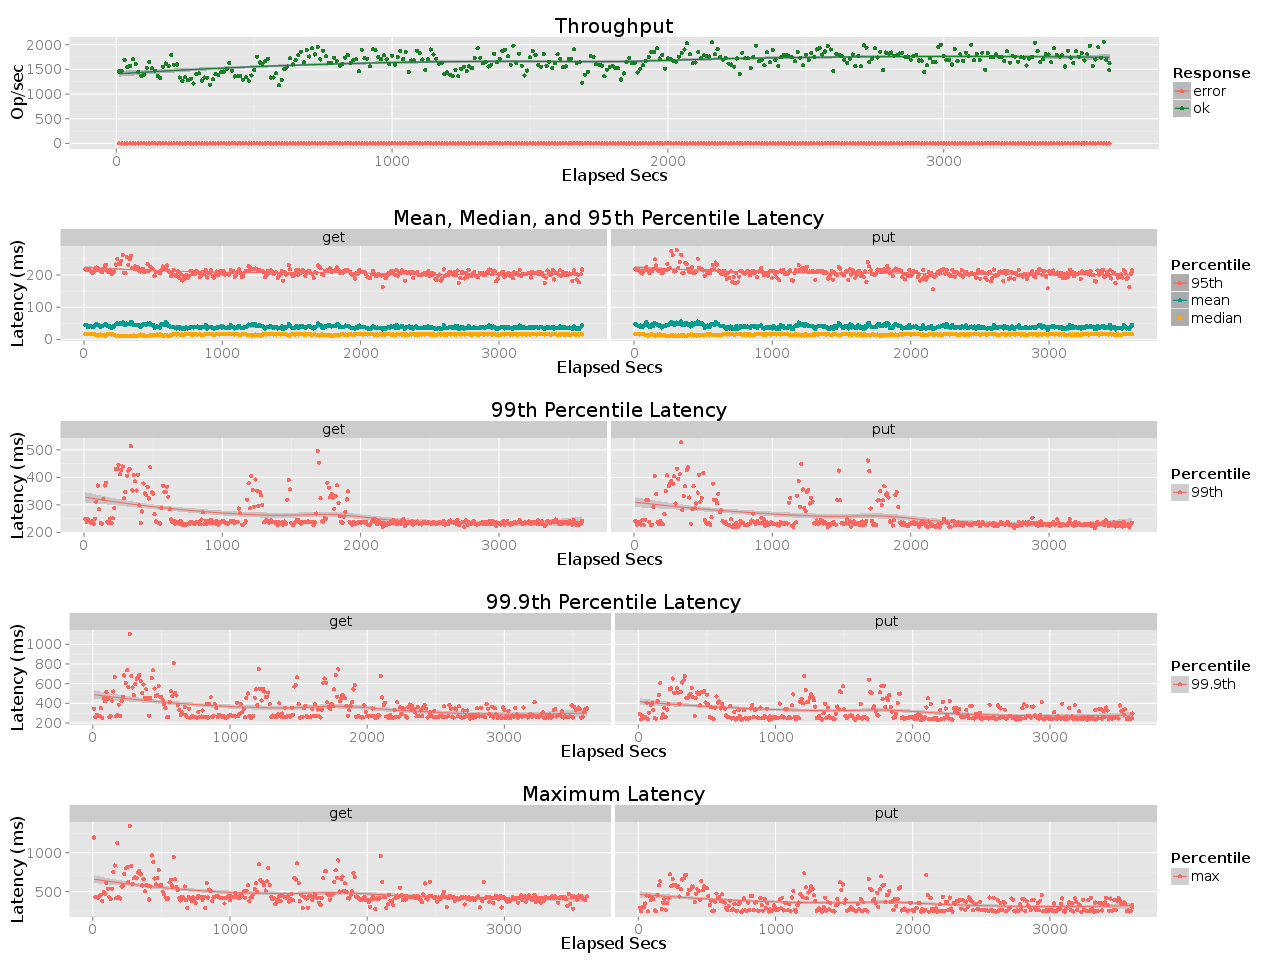

The table this chart was drawn from, first rows:
elapsed, window, total, successful, failed
10, 10, 14560, 14560, 0
20, 10, 14715, 14715, 0
30, 9.998, 16920, 16920, 0
40, 10, 15525, 15525, 0
50, 9.998, 15686, 15686, 0
60, 10, 17027, 17027, 0
70, 10, 16080, 16080, 0
80, 10, 14512, 14512, 0
90, 10, 13642, 13642, 0
100, 10, 13940, 13940, 0
110, 9.997, 15332, 15332, 0
120, 10, 16464, 16464, 0
130, 10, 15214, 15214, 0
140, 10, 14716, 14716, 0
150, 10, 13643, 13643, 0
160, 10, 13284, 13284, 0
170, 10, 15542, 15542, 0
180, 10, 16174, 16174, 0
190, 10, 15714, 15714, 0
200, 10, 17917, 17917, 0
210, 10, 15946, 15946, 0
220, 9.998, 15982, 15982, 0
230, 10, 13348, 13348, 0
240, 10, 12676, 12676, 0
250, 10, 13378, 13378, 0
260, 10, 12839, 12839, 0
270, 10, 13117, 13117, 0
280, 10, 12122, 12122, 0
290, 9.999, 14083, 14083, 0
300, 10, 14223, 14223, 0
310, 10, 12739, 12739, 0
320, 10, 13371, 13371, 0
330, 10, 13302, 13302, 0
340, 9.999, 11864, 11864, 0
350, 10, 12969, 12969, 0
360, 9.999, 14020, 14020, 0
370, 10, 13904, 13904, 0
380, 10, 14440, 14440, 0
390, 9.998, 14556, 14556, 0
400, 10, 15126, 15126, 0
410, 9.999, 16248, 16248, 0
420, 10, 14736, 14736, 0
430, 10, 13562, 13562, 0
440, 10, 13588, 13588, 0
450, 10, 13707, 13707, 0
460, 10, 12930, 12930, 0
470, 10, 13417, 13417, 0
480, 10, 12724, 12724, 0
490, 10, 13765, 13765, 0
500, 10, 14864, 14864, 0
510, 10, 17577, 17577, 0
520, 10, 16401, 16401, 0
530, 10, 16148, 16148, 0
540, 9.999, 16621, 16621, 0
550, 10, 17134, 17134, 0
560, 10, 13344, 13344, 0
570, 10, 13367, 13367, 0
580, 10, 14196, 14196, 0
590, 10, 11749, 11749, 0
600, 10, 12869, 12869, 0
... 301 more rows
